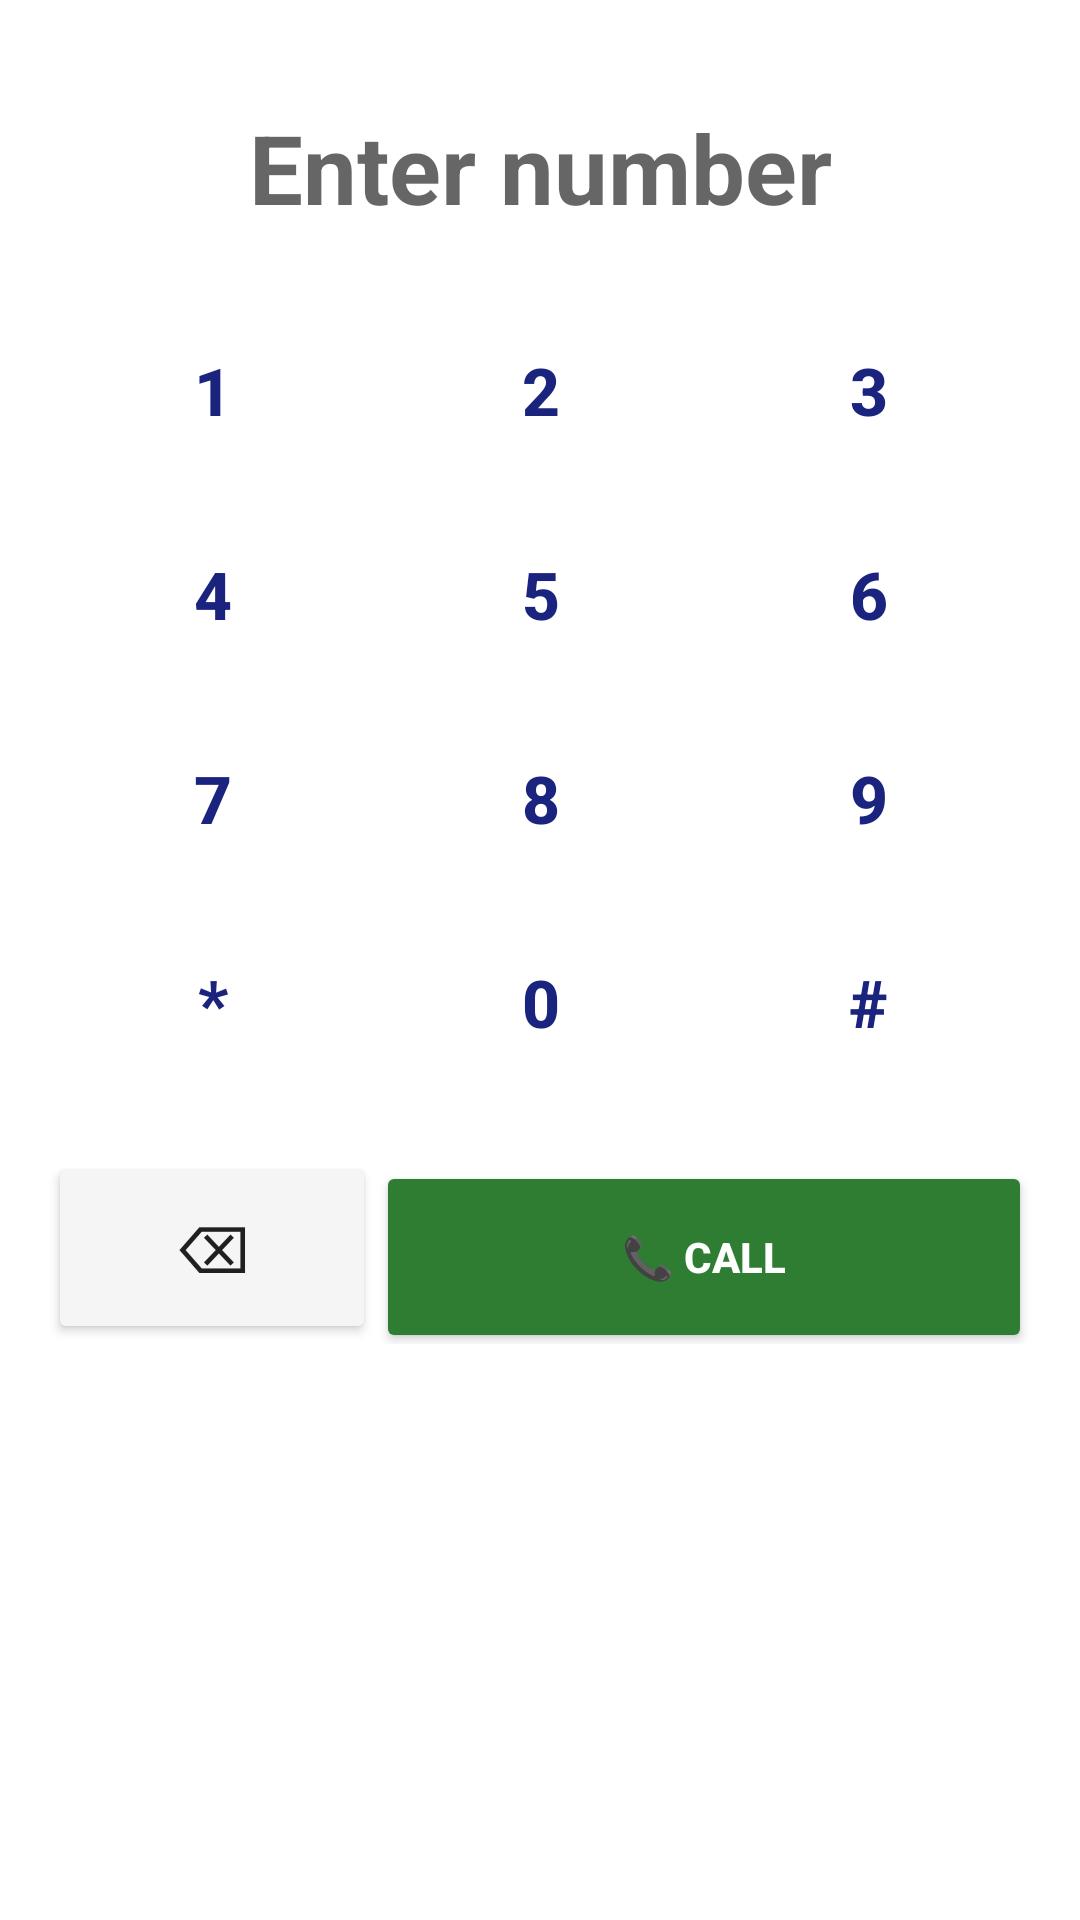

This screen was rendered from an Android layout file. Write that file and the resources it references.
<!-- AndroidManifest.xml: application theme Theme.EIMCallApp -->
<!-- res/layout/activity_dialer.xml -->
<?xml version="1.0" encoding="utf-8"?>
<LinearLayout xmlns:android="http://schemas.android.com/apk/res/android"
    android:layout_width="match_parent"
    android:layout_height="match_parent"
    android:background="@color/surface"
    android:orientation="vertical"
    android:padding="16dp">

    <TextView
        android:id="@+id/tv_dialed_number"
        android:layout_width="match_parent"
        android:layout_height="80dp"
        android:gravity="center"
        android:hint="Enter number"
        android:textColor="@color/text_primary"
        android:textSize="32sp"
        android:textStyle="bold" />

    
    <LinearLayout android:layout_width="match_parent" android:layout_height="wrap_content"
        android:orientation="horizontal">
        <Button android:id="@+id/btn1" style="@style/DialButton" android:text="1" android:layout_weight="1" android:layout_width="0dp" android:layout_height="64dp"/>
        <Button android:id="@+id/btn2" style="@style/DialButton" android:text="2" android:layout_weight="1" android:layout_width="0dp" android:layout_height="64dp"/>
        <Button android:id="@+id/btn3" style="@style/DialButton" android:text="3" android:layout_weight="1" android:layout_width="0dp" android:layout_height="64dp"/>
    </LinearLayout>

    
    <LinearLayout android:layout_width="match_parent" android:layout_height="wrap_content"
        android:orientation="horizontal">
        <Button android:id="@+id/btn4" style="@style/DialButton" android:text="4" android:layout_weight="1" android:layout_width="0dp" android:layout_height="64dp"/>
        <Button android:id="@+id/btn5" style="@style/DialButton" android:text="5" android:layout_weight="1" android:layout_width="0dp" android:layout_height="64dp"/>
        <Button android:id="@+id/btn6" style="@style/DialButton" android:text="6" android:layout_weight="1" android:layout_width="0dp" android:layout_height="64dp"/>
    </LinearLayout>

    
    <LinearLayout android:layout_width="match_parent" android:layout_height="wrap_content"
        android:orientation="horizontal">
        <Button android:id="@+id/btn7" style="@style/DialButton" android:text="7" android:layout_weight="1" android:layout_width="0dp" android:layout_height="64dp"/>
        <Button android:id="@+id/btn8" style="@style/DialButton" android:text="8" android:layout_weight="1" android:layout_width="0dp" android:layout_height="64dp"/>
        <Button android:id="@+id/btn9" style="@style/DialButton" android:text="9" android:layout_weight="1" android:layout_width="0dp" android:layout_height="64dp"/>
    </LinearLayout>

    
    <LinearLayout android:layout_width="match_parent" android:layout_height="wrap_content"
        android:orientation="horizontal">
        <Button android:id="@+id/btn_star" style="@style/DialButton" android:text="*" android:layout_weight="1" android:layout_width="0dp" android:layout_height="64dp"/>
        <Button android:id="@+id/btn0" style="@style/DialButton" android:text="0" android:layout_weight="1" android:layout_width="0dp" android:layout_height="64dp"/>
        <Button android:id="@+id/btn_hash" style="@style/DialButton" android:text="#" android:layout_weight="1" android:layout_width="0dp" android:layout_height="64dp"/>
    </LinearLayout>

    
    <LinearLayout android:layout_width="match_parent" android:layout_height="wrap_content"
        android:orientation="horizontal"
        android:layout_marginTop="16dp">
        <Button
            android:id="@+id/btn_backspace"
            android:layout_width="0dp"
            android:layout_height="64dp"
            android:layout_weight="1"
            android:text="⌫"
            android:textSize="22sp"
            android:backgroundTint="@color/background" />
        <Button
            android:id="@+id/btn_call"
            android:layout_width="0dp"
            android:layout_height="64dp"
            android:layout_weight="2"
            android:text="📞 CALL"
            android:textColor="@color/on_primary"
            android:backgroundTint="@color/incoming_call"
            android:textStyle="bold" />
    </LinearLayout>

</LinearLayout>
<!-- resources referenced by this layout -->
<resources>
  <color name="background">#F5F5F5</color>
  <color name="incoming_call">#2E7D32</color>
  <color name="on_primary">#FFFFFF</color>
  <color name="surface">#FFFFFF</color>
  <color name="text_primary">#212121</color>
  <style name="DialButton" parent="Widget.MaterialComponents.Button.OutlinedButton">
          <item name="android:textSize">22sp</item>
          <item name="android:textStyle">bold</item>
          <item name="android:layout_margin">2dp</item>
          <item name="strokeColor">@color/divider</item>
      </style>
  <style name="Theme.EIMCallApp" parent="Theme.MaterialComponents.DayNight.NoActionBar">
          <item name="colorPrimary">@color/primary</item>
          <item name="colorPrimaryDark">@color/primary_dark</item>
          <item name="colorAccent">@color/accent</item>
          <item name="android:windowBackground">@color/background</item>
          <item name="colorSurface">@color/surface</item>
      </style>
  <color name="divider">#E0E0E0</color>
  <color name="primary">#1A237E</color>
  <color name="primary_dark">#0D1257</color>
  <color name="accent">#FF6F00</color>
</resources>
